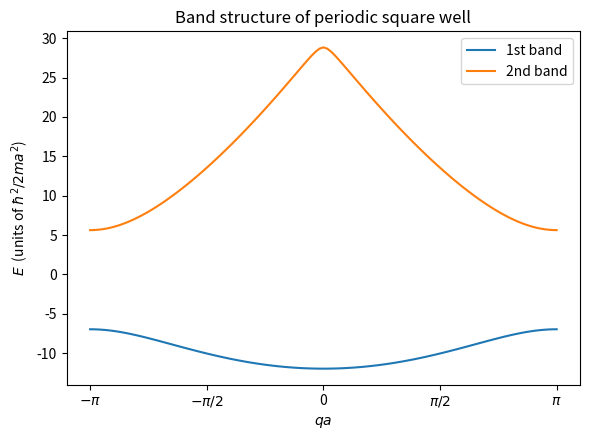

Source code (Python):
"""
Problem 6.6: Band structure of a periodic square well via Bloch's theorem.

Matrix equation (from the finite-difference reduction of the Schrodinger
equation with psi_j = e^{i q x_j} u_j, u periodic over one cell):

    (-lam - i*q*lam*dx) u_{j+1}
  + (2*lam + V_j + q^2*lam*dx^2) u_j
  + (-lam + i*q*lam*dx) u_{j-1}  =  E u_j

with lam = hbar^2 / (2 m dx^2).

Potential: V(x) = -20 hbar^2/(2 m a^2) for a/4 < x < 3a/4, else 0,
periodic with period a.

Units used here: hbar^2/(2m) = 1, a = 1, so energies come out in units
of hbar^2/(2 m a^2).
"""
import numpy as np
import matplotlib.pyplot as plt

def build_hamiltonian(N, qa, V0=-20.0, a=1.0):
    """Build the N x N Hermitian, periodic (cyclic) tridiagonal Bloch
    Hamiltonian for the reduced/periodic part u_j at Bloch phase qa."""
    dx = a / N
    lam = 1.0 / dx**2          # hbar^2/(2m) = 1
    q = qa / a

    x = (np.arange(N) + 0.5) * dx      # cell-centered grid points
    V = np.where((x > a/4) & (x < 3*a/4), V0, 0.0)

    off  = -lam - 1j*q*lam*dx   # coefficient multiplying u_{j+1}
    offc = np.conj(off)         # coefficient multiplying u_{j-1} (= -lam + i q lam dx)
    diag = 2*lam + q**2*lam*dx**2 + V

    H = np.zeros((N, N), dtype=complex)
    for j in range(N):
        H[j, j] = diag[j]
        jp = (j + 1) % N        # periodic wrap: u_N -> u_0
        jm = (j - 1) % N        # periodic wrap: u_{-1} -> u_{N-1}
        H[j, jp] += off
        H[j, jm] += offc

    return H


def lowest_energies(N, qa_list, V0=-20.0, a=1.0, num=3):
    results = {}
    for qa in qa_list:
        H = build_hamiltonian(N, qa, V0, a)
        assert np.allclose(H, H.conj().T, atol=1e-8), "H not Hermitian!"
        evals = np.linalg.eigvalsh(H)
        results[qa] = evals[:num]
    return results


if __name__ == "__main__":
    qa_list = [-np.pi, -np.pi/2, 0, np.pi/2, np.pi]
    labels = ["-pi", "-pi/2", "0", "pi/2", "pi"]

    # convergence check
    for N in [100, 200, 400]:
        print(f"N={N}")
        res = lowest_energies(N, qa_list)
        for lbl, qa in zip(labels, qa_list):
            print(f"  qa={lbl:6s}: lowest 3 E = {res[qa]}")
        print()

    # Richardson extrapolation (finite-difference error ~ 1/N^2)
    print("Richardson extrapolation of the lowest band energy:")
    res800 = lowest_energies(800, qa_list, num=1)
    res1600 = lowest_energies(1600, qa_list, num=1)
    for lbl, qa in zip(labels, qa_list):
        e1 = res800[qa][0]
        e2 = res1600[qa][0]
        extrap = e2 + (e2 - e1) / 3
        print(f"  qa={lbl:6s}: N=800 {e1:.6f}, N=1600 {e2:.6f}, extrapolated {extrap:.6f}")

    # --- Band plot: first two energies vs q over the full Brillouin zone ---
    N_plot = 400
    qa_scan = np.linspace(-np.pi, np.pi, 121)
    bands = np.array([lowest_energies(N_plot, [qa], num=2)[qa] for qa in qa_scan])

    plt.figure(figsize=(6, 4.5))
    plt.plot(qa_scan, bands[:, 0], label="1st band")
    plt.plot(qa_scan, bands[:, 1], label="2nd band")
    plt.xlabel(r"$qa$")
    plt.ylabel(r"$E$  (units of $\hbar^2/2ma^2$)")
    plt.title("Band structure of periodic square well")
    plt.xticks([-np.pi, -np.pi/2, 0, np.pi/2, np.pi],
               [r"$-\pi$", r"$-\pi/2$", "0", r"$\pi/2$", r"$\pi$"])
    plt.legend()
    plt.tight_layout()
    plt.savefig("prob6.6_bands.png", dpi=150)
    plt.show()
